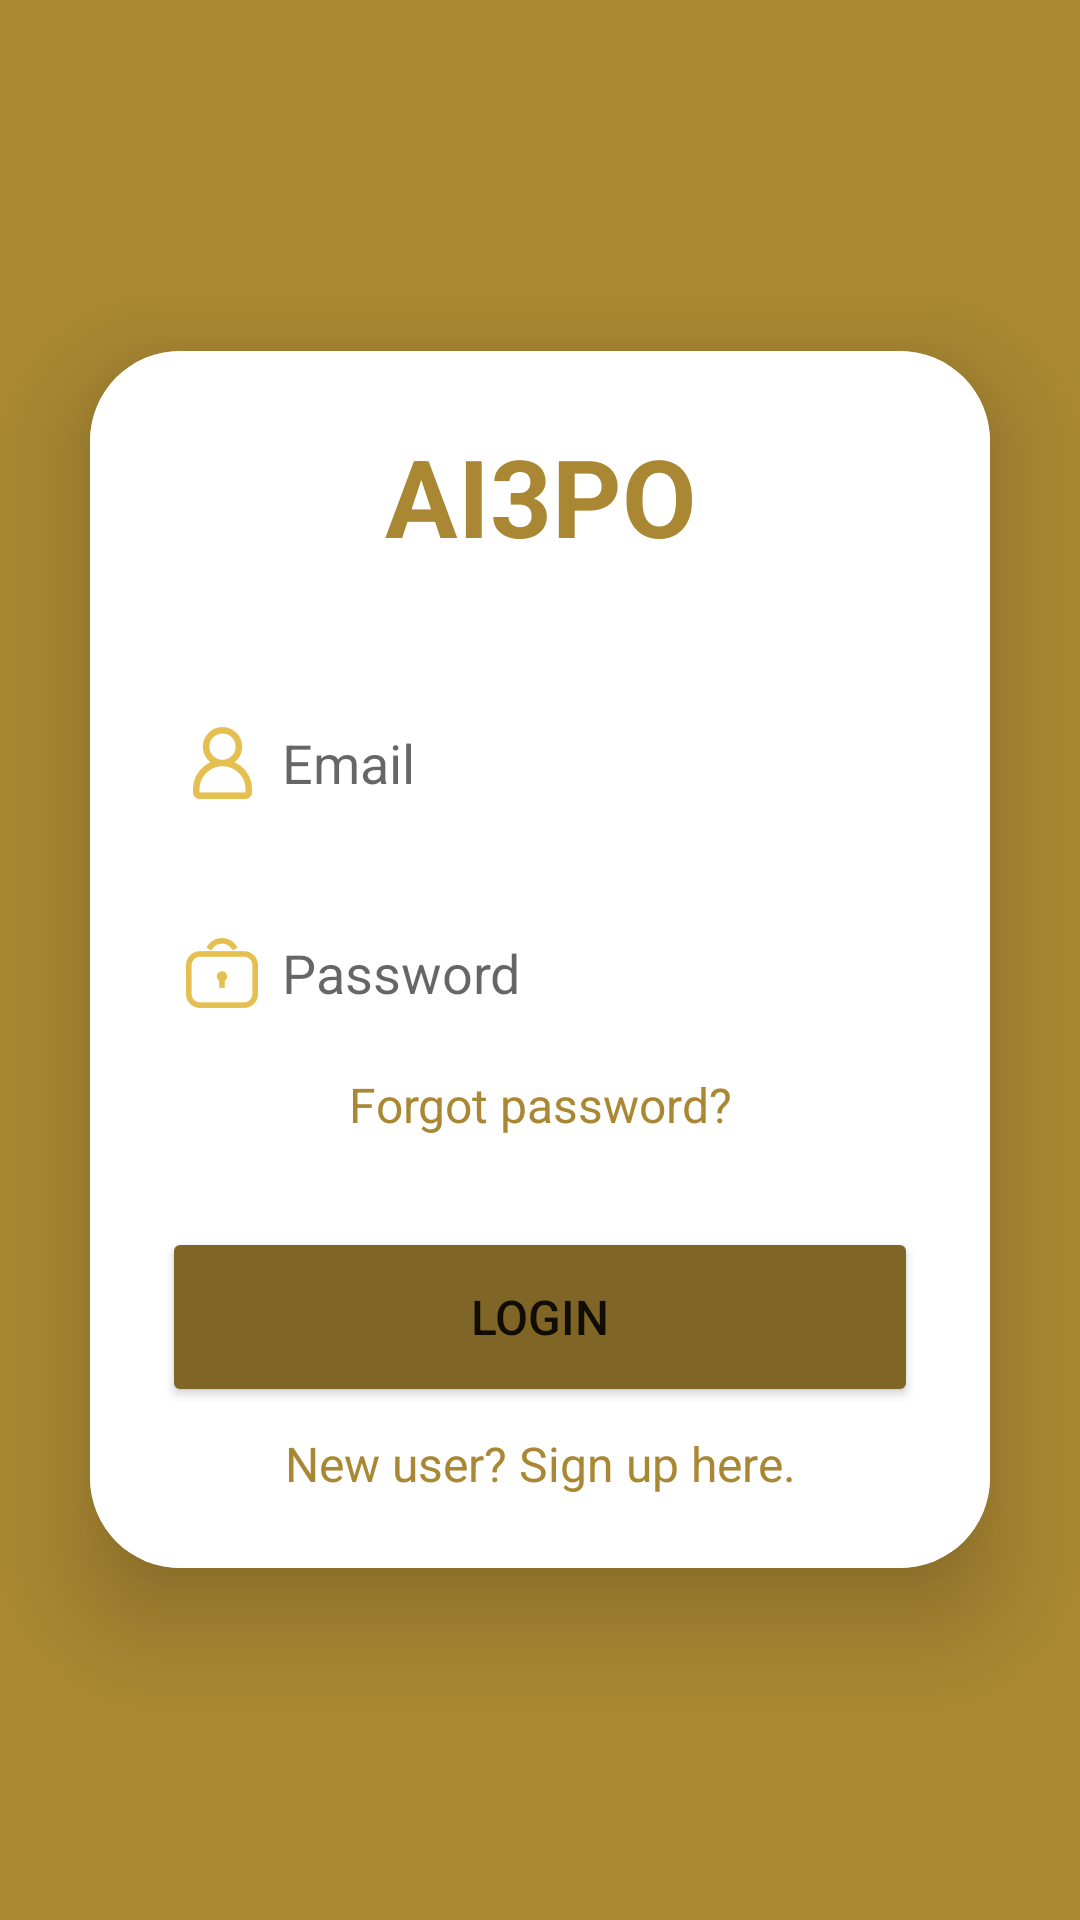

Here is an Android app screen rendered from its layout file. Give the layout XML and the strings, colors and styles it references.
<!-- AndroidManifest.xml: application theme Theme.MyApplication -->
<!-- res/layout/login_screen.xml -->
<?xml version="1.0" encoding="utf-8"?>
<LinearLayout
    xmlns:android="http://schemas.android.com/apk/res/android"
    xmlns:app="http://schemas.android.com/apk/res-auto"
    xmlns:tools="http://schemas.android.com/tools"
    android:layout_width="match_parent"
    android:layout_height="match_parent"
    android:orientation="vertical"
    android:gravity="center"
    android:background="@color/richGold"
    tools:context=".MainActivity">

    <androidx.cardview.widget.CardView
        android:layout_width="match_parent"
        android:layout_height="wrap_content"
        android:layout_margin="30dp"
        app:cardCornerRadius="30dp"
        app:cardElevation="20dp"
        android:background="?attr/colorOnPrimary">

        <LinearLayout
            android:layout_width="match_parent"
            android:layout_height="wrap_content"
            android:layout_gravity="center_horizontal"
            android:background="?attr/colorOnPrimary"
            android:orientation="vertical"
            android:padding="24dp">

            <TextView
                android:id="@+id/loginText"
                android:layout_width="match_parent"
                android:layout_height="wrap_content"
                android:text="@string/app_name"
                android:textAlignment="center"
                android:textColor="@color/richGold"
                android:textSize="36sp"
                android:textStyle="bold" />

            <EditText
                android:id="@+id/usernameEditText"
                android:layout_width="match_parent"
                android:layout_height="50dp"
                android:layout_marginTop="40dp"
                android:background="?attr/colorOnPrimary"
                android:drawableLeft="@drawable/profile_icon"
                android:drawablePadding="8dp"
                android:hint="Email"
                android:padding="8dp" />

            <EditText
                android:id="@+id/passwordEditText"
                android:layout_width="match_parent"
                android:layout_height="50dp"
                android:layout_marginTop="20dp"
                android:background="?attr/colorOnPrimary"
                android:drawableLeft="@drawable/lock_icon"
                android:drawablePadding="8dp"
                android:hint="Password"
                android:inputType="textPassword"
                android:padding="8dp" />

            <TextView
                android:id="@+id/forgotButton"
                android:layout_width="match_parent"
                android:layout_height="wrap_content"
                android:layout_marginTop="8dp"
                android:gravity="center_horizontal"
                android:text="Forgot password?"
                android:textColor="@color/richGold"
                android:textSize="16sp" />

            <Button
                android:id="@+id/loginButton"
                android:layout_width="match_parent"
                android:layout_height="60dp"
                android:layout_marginTop="30dp"
                android:backgroundTint="@color/darkGold"
                android:text="Login"
                android:textSize="16sp"
                app:cornerRadius="20dp" />

            <TextView
                android:id="@+id/registerButton"
                android:layout_width="match_parent"
                android:layout_height="wrap_content"
                android:layout_marginTop="8dp"
                android:textColor="@color/richGold"
                android:text="New user? Sign up here."
                android:textSize="16sp"
                android:gravity="center_horizontal" />


        </LinearLayout>


    </androidx.cardview.widget.CardView>

</LinearLayout>
<!-- resources referenced by this layout -->
<resources>
  <color name="darkGold">#806626</color>
  <color name="richGold">#aa8833</color>
  <!-- drawable lock_icon: png bitmap (drawable-hdpi, 765 bytes) -->
  <!-- drawable profile_icon: png bitmap (drawable-hdpi, 946 bytes) -->
  <string name="app_name">AI3PO</string>
  <style name="Theme.MyApplication" parent="Theme.MaterialComponents.DayNight.NoActionBar">
          
          <item name="colorPrimary">@color/darkGold</item>
          <item name="colorPrimaryVariant">@color/richGold</item>
          <item name="colorOnPrimary">@color/white</item>
          
          <item name="colorSecondary">@color/teal_200</item>
          <item name="colorSecondaryVariant">@color/teal_700</item>
          <item name="colorOnSecondary">@color/black</item>
          
          <item name="android:statusBarColor">@color/richGold</item>
          
      </style>
  <color name="white">#FFFFFFFF</color>
  <color name="teal_200">#FF03DAC5</color>
  <color name="teal_700">#FF018786</color>
  <color name="black">#FF000000</color>
</resources>
